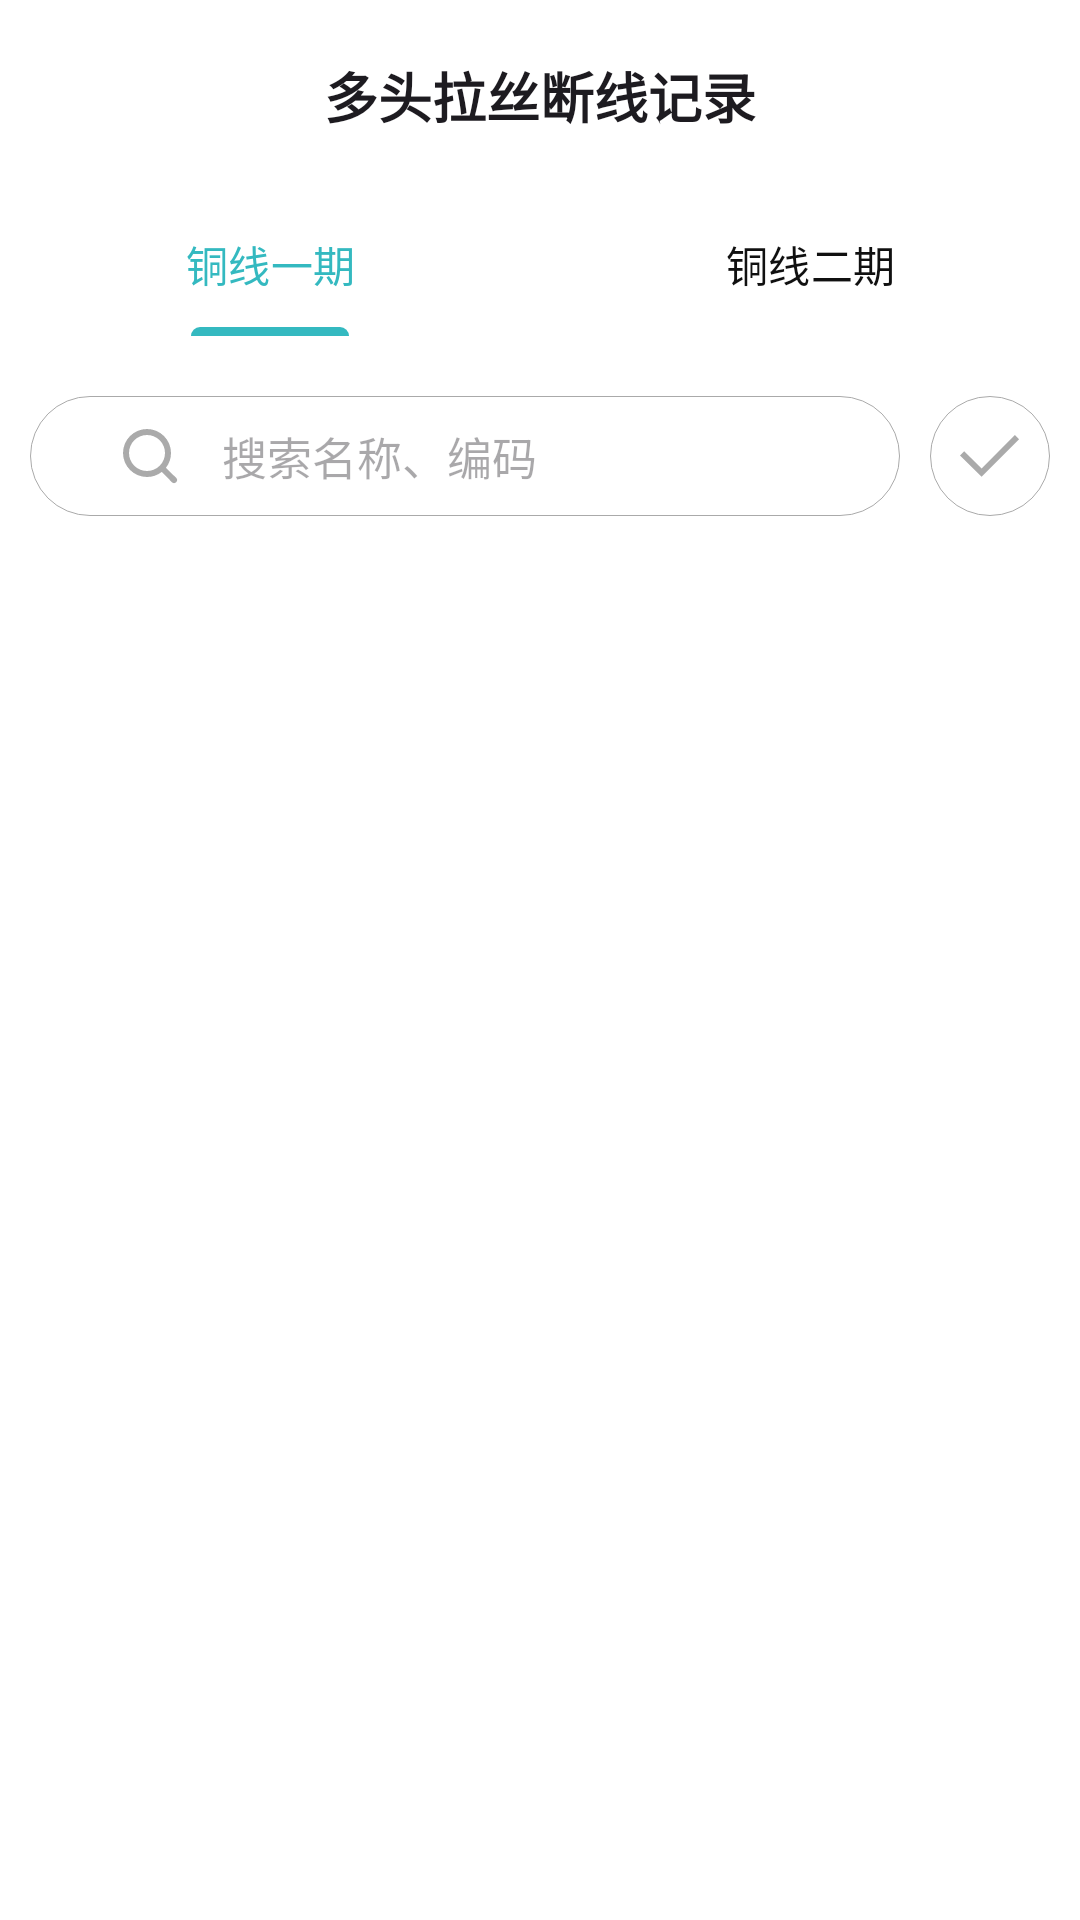

Here is an Android app screen rendered from its layout file. Give the layout XML and the strings, colors and styles it references.
<!-- AndroidManifest.xml: fallback theme Theme.MaterialComponents.DayNight.NoActionBar -->
<!-- res/layout/fragment_breakpoint_records.xml -->
<?xml version="1.0" encoding="utf-8"?>
<LinearLayout xmlns:android="http://schemas.android.com/apk/res/android"
    xmlns:app="http://schemas.android.com/apk/res-auto"
    xmlns:tools="http://schemas.android.com/tools"
    android:layout_width="match_parent"
    android:layout_height="match_parent"
    android:background="@color/white"
    android:orientation="vertical"
    android:theme="@style/Theme.App.RecordsFragment"
    tools:ignore="HardcodedText">

    <com.google.android.material.appbar.MaterialToolbar
        android:layout_width="match_parent"
        android:layout_height="wrap_content"
        android:theme="@style/Theme.App.Toolbar"
        app:title="多头拉丝断线记录"
        app:titleCentered="true"
        app:titleTextAppearance="@style/TextAppearance.App.Toolbar" />

    <com.google.android.material.tabs.TabLayout
        android:id="@+id/tab_layout"
        android:layout_width="match_parent"
        android:layout_height="wrap_content"
        android:background="@color/transparent">

        <com.google.android.material.tabs.TabItem
            android:layout_width="wrap_content"
            android:layout_height="wrap_content"
            android:text="铜线一期" />

        <com.google.android.material.tabs.TabItem
            android:layout_width="wrap_content"
            android:layout_height="wrap_content"
            android:text="铜线二期" />
    </com.google.android.material.tabs.TabLayout>

    <RelativeLayout
        android:layout_width="match_parent"
        android:layout_height="wrap_content"
        android:layout_marginTop="20dp">

        <androidx.appcompat.widget.SearchView
            android:id="@+id/search_view"
            android:layout_width="match_parent"
            android:layout_height="40dp"
            android:layout_marginHorizontal="10dp"
            android:layout_toStartOf="@id/iv"
            android:background="@drawable/bg_white_rounded"
            android:theme="@style/Theme.App.RecordsFragment.SearchView"
            app:iconifiedByDefault="false"
            app:queryBackground="@color/transparent"
            app:queryHint="搜索名称、编码"
            app:searchIcon="@drawable/search" />

        <ImageView
            android:id="@+id/iv"
            android:layout_width="40dp"
            android:layout_height="40dp"
            android:layout_alignParentEnd="true"
            android:layout_marginEnd="10dp"
            android:background="@drawable/bg_inspection_records_iv_button"
            android:scaleType="fitXY"
            android:src="@drawable/check_mark"
            tools:ignore="ContentDescription" />
    </RelativeLayout>

    <RelativeLayout
        android:layout_width="match_parent"
        android:layout_height="match_parent"
        android:gravity="center_horizontal">

        <androidx.recyclerview.widget.RecyclerView
            android:id="@+id/recycler_view"
            android:layout_width="match_parent"
            android:layout_height="0dp"
            android:layout_above="@id/loading_pi_ll"
            android:layout_alignParentTop="true"
            android:layout_marginTop="10dp"
            tools:listitem="@layout/inspection_records_list_item" />

        <LinearLayout
            android:id="@+id/loading_pi_ll"
            android:layout_width="match_parent"
            android:layout_height="wrap_content"
            android:layout_alignParentBottom="true"
            android:gravity="center_horizontal">

            <com.google.android.material.progressindicator.CircularProgressIndicator
                android:id="@+id/loading_pi"
                android:layout_width="wrap_content"
                android:layout_height="wrap_content"
                android:layout_marginBottom="10dp"
                android:indeterminate="true"
                android:visibility="gone" />
        </LinearLayout>
    </RelativeLayout>
</LinearLayout>
<!-- res/layout/inspection_records_list_item.xml (included above) -->
<?xml version="1.0" encoding="utf-8"?>
<com.google.android.material.card.MaterialCardView xmlns:android="http://schemas.android.com/apk/res/android"
    xmlns:app="http://schemas.android.com/apk/res-auto"
    xmlns:tools="http://schemas.android.com/tools"
    android:layout_width="match_parent"
    android:layout_height="wrap_content"
    android:layout_margin="10dp"
    app:cardBackgroundColor="@color/white"
    app:cardElevation="5dp"
    app:strokeWidth="0dp">

    <LinearLayout
        android:layout_width="match_parent"
        android:layout_height="wrap_content"
        android:orientation="vertical"
        android:padding="15dp">

        <RelativeLayout
            android:layout_width="match_parent"
            android:layout_height="wrap_content">

            <TextView
                android:id="@+id/title_tv"
                android:layout_width="wrap_content"
                android:layout_height="wrap_content"
                android:layout_alignParentStart="true"
                android:layout_toStartOf="@id/date_tv"
                android:textAppearance="?textAppearanceTitleMedium"
                android:textStyle="bold"
                tools:text="8号机台" />

            <TextView
                android:id="@+id/date_tv"
                android:layout_width="wrap_content"
                android:layout_height="wrap_content"
                android:textColor="@color/inspection_records_gray"
                android:layout_alignParentEnd="true"
                android:layout_centerVertical="true"
                android:textAppearance="?textAppearanceCaption"
                tools:text="2024.07.01 07:23" />
        </RelativeLayout>

        <View
            android:layout_width="0dp"
            android:layout_height="5dp" />

        <TextView
            android:id="@+id/subtitle_tv"
            android:layout_width="match_parent"
            android:layout_height="wrap_content"
            android:textAppearance="?textAppearanceSubtitle2"
            tools:text="中央爆裂" />

        <View
            android:layout_width="0dp"
            android:layout_height="2dp" />

        <TextView
            android:id="@+id/body_line1"
            android:layout_width="match_parent"
            android:layout_height="wrap_content"
            android:textAppearance="?textAppearanceBodySmall"
            android:textColor="@color/inspection_records_gray"
            tools:text="原料规格：TXR1.8(TTGD)3.0" />

        <TextView
            android:id="@+id/body_line2"
            android:layout_width="match_parent"
            android:layout_height="wrap_content"
            android:textAppearance="?textAppearanceBodySmall"
            android:textColor="@color/inspection_records_gray"
            tools:text="生产规格：TXR8/0.148(JXZY)" />

        <View
            android:layout_width="0dp"
            android:layout_height="5dp" />

        <RelativeLayout
            android:layout_width="match_parent"
            android:layout_height="wrap_content">

            <LinearLayout
                android:layout_width="wrap_content"
                android:layout_height="wrap_content"
                android:layout_alignParentStart="true"
                android:layout_toStartOf="@id/inspect_tv"
                android:gravity="center_vertical"
                android:orientation="horizontal">

                <ImageView
                    android:layout_width="18dp"
                    android:layout_height="18dp"
                    android:layout_marginEnd="5dp"
                    android:scaleType="fitXY"
                    android:src="@drawable/user"
                    tools:ignore="ContentDescription" />

                <TextView
                    android:id="@+id/creator_tv"
                    android:layout_width="wrap_content"
                    android:layout_height="wrap_content"
                    android:textColor="@color/inspection_records_user"
                    tools:text="沈立昊" />

                <TextView
                    android:layout_width="wrap_content"
                    android:layout_height="wrap_content"
                    android:text=" 提交"
                    android:textColor="@color/inspection_records_user"
                    tools:ignore="HardcodedText" />
            </LinearLayout>

            <TextView
                android:id="@+id/inspect_tv"
                android:layout_width="wrap_content"
                android:layout_height="wrap_content"
                android:layout_alignParentEnd="true"
                tools:text="已初检"
                tools:textColor="@color/inspection_records_inspect_a" />
        </RelativeLayout>
    </LinearLayout>
</com.google.android.material.card.MaterialCardView>
<!-- resources referenced by this layout -->
<resources>
  <color name="inspection_records_gray">#aaaaaa</color>
  <color name="inspection_records_inspect_a">#eb9d42</color>
  <color name="inspection_records_user">#444444</color>
  <color name="transparent">#00000000</color>
  <color name="white">#FFFFFFFF</color>
  <!-- drawable bg_inspection_records_iv_button (drawable) -->
  <?xml version="1.0" encoding="utf-8"?>
  <layer-list xmlns:android="http://schemas.android.com/apk/res/android">
      <item android:drawable="@drawable/bg_white_rounded"/>
      <item android:drawable="?selectableItemBackgroundBorderless"/>
  </layer-list>
  <!-- drawable bg_white_rounded (drawable) -->
  <?xml version="1.0" encoding="utf-8"?>
  <shape xmlns:android="http://schemas.android.com/apk/res/android">
      <solid android:color="#ffffff" />
      <corners android:radius="300dp" />
      <padding
          android:bottom="8dp"
          android:left="8dp"
          android:right="8dp"
          android:top="8dp" />
      <stroke android:width="1px" android:color="@color/inspection_records_gray"/>
  </shape>
  <!-- drawable check_mark (drawable) -->
  <vector xmlns:android="http://schemas.android.com/apk/res/android"
      android:width="200dp"
      android:height="200dp"
      android:viewportWidth="1024"
      android:viewportHeight="1024">
    <path
        android:pathData="M392.5,806.4L85.3,503.5l59.7,-59.7 247.5,247.5L866.1,213.3l59.7,59.7L392.5,806.4z"
        android:fillColor="@color/inspection_records_gray"/>
  </vector>
  <style name="TextAppearance.App.Toolbar" parent="TextAppearance.Material3.TitleLarge">
          <item name="fontFamily">sans-serif-black</item>
          <item name="android:textSize">18sp</item>
          <item name="android:textStyle">bold</item>
      </style>
  <style name="Theme.App.RecordsFragment" parent="Theme.App.MainPage">
          <item name="android:statusBarColor">@color/white</item>
          <item name="colorOnSurfaceVariant">#101010</item>
          <item name="colorSurface">@color/white</item>
      </style>
  <style name="Theme.App.RecordsFragment.SearchView" parent="Theme.App.RecordsFragment">
          <item name="android:textSize">15sp</item>
      </style>
  <style name="Theme.App.Toolbar" parent="Theme.App.FormFilling">
          <item name="android:statusBarColor">@color/white</item>
          <item name="colorOnSurface">#101010</item>
          <item name="colorSurface">@color/white</item>
          <item name="android:background">@color/white</item>
      </style>
  <style name="Theme.App.MainPage" parent="Theme.App.Base">
          <item name="materialAlertDialogTheme">@style/ThemeOverlay.App.MaterialAlertDialog</item>
      </style>
  <style name="Theme.App.FormFilling" parent="Theme.App.MainPage">
          <item name="android:statusBarColor">@color/white</item>
          <item name="colorOutlineVariant">@color/form_filling_divider</item>
          <item name="materialAlertDialogTheme">@style/ThemeOverlay.App.MaterialAlertDialog</item>
      </style>
  <style name="Theme.App.Base" parent="Theme.Material3.DayNight.NoActionBar">
          <item name="colorPrimary">@color/primary</item>
          <item name="android:windowBackground">@color/main_page_surface</item>
          <item name="android:colorBackground">@color/main_page_surface</item>
          <item name="android:statusBarColor">@color/main_page_surface</item>
          <item name="android:windowLightStatusBar">true</item>
          <item name="elevationOverlayEnabled">false</item>
      </style>
  <style name="ThemeOverlay.App.MaterialAlertDialog" parent="ThemeOverlay.Material3.MaterialAlertDialog">
          <item name="elevationOverlayEnabled">false</item>
          <item name="colorSurfaceContainerHigh">@color/white</item>
          <item name="colorSurfaceContainer">@color/white</item>
      </style>
  <color name="form_filling_divider">#f5f7fa</color>
  <color name="primary">#34b9c0</color>
  <color name="main_page_surface">#f9f9f9</color>
</resources>
